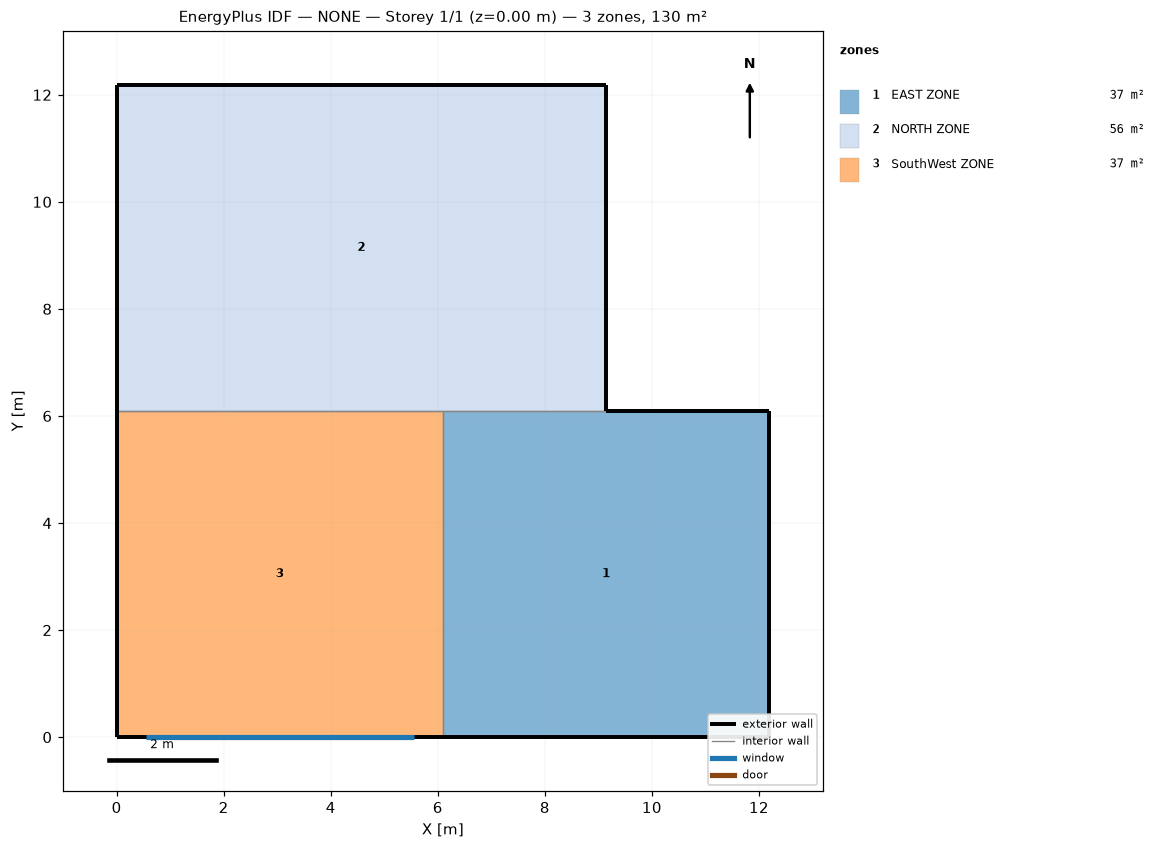
=== STOREY PLAN SPEC (per zone: floor XY polygon, exterior-wall plan segments, windows/doors) ===
zone 1: EAST ZONE  (37.2 m²)
  floor: (6.10, 0.00) (6.10, 6.10) (12.19, 6.10) (12.19, 0.00)
  exterior wall: (12.19, 6.10) – (9.14, 6.10)  [3.0 m]
  exterior wall: (6.10, 0.00) – (12.19, 0.00)  [6.1 m]
  exterior wall: (12.19, 0.00) – (12.19, 6.10)  [6.1 m]
  interior walls: 2
zone 2: NORTH ZONE  (55.7 m²)
  floor: (0.00, 6.10) (0.00, 12.19) (9.14, 12.19) (9.14, 6.10)
  exterior wall: (0.00, 12.19) – (0.00, 6.10)  [6.1 m]
  exterior wall: (9.14, 12.19) – (0.00, 12.19)  [9.1 m]
  exterior wall: (9.14, 6.10) – (9.14, 12.19)  [6.1 m]
  interior walls: 2
zone 3: SouthWest ZONE  (37.2 m²)
  floor: (0.00, 0.00) (0.00, 6.10) (6.10, 6.10) (6.10, 0.00)
  exterior wall: (0.00, 0.00) – (6.10, 0.00)  [6.1 m]
    window: (0.55, 0.00) – (5.55, 0.00)  [10.0 m²]
  exterior wall: (0.00, 6.10) – (0.00, 0.00)  [6.1 m]
  interior walls: 2

=== DERIVED (storey summary) ===
Building: NONE
Storey: 1 of 1  (floor level z = 0.00 m)
Storey gross floor area: 130.1 m²
Zones on this storey: 3
  - EAST ZONE: floor 37.2 m²; exterior wall 15.2 m (46.5 m²); WWR 0.0%
  - NORTH ZONE: floor 55.7 m²; exterior wall 21.3 m (65.0 m²); WWR 0.0%
  - SouthWest ZONE: floor 37.2 m²; exterior wall 12.2 m (37.2 m²); 1 window(s) 10.0 m²; WWR 26.9%
Zone adjacency (shared interzone walls):
  - EAST ZONE ↔ NORTH ZONE
  - EAST ZONE ↔ SouthWest ZONE
  - NORTH ZONE ↔ SouthWest ZONE